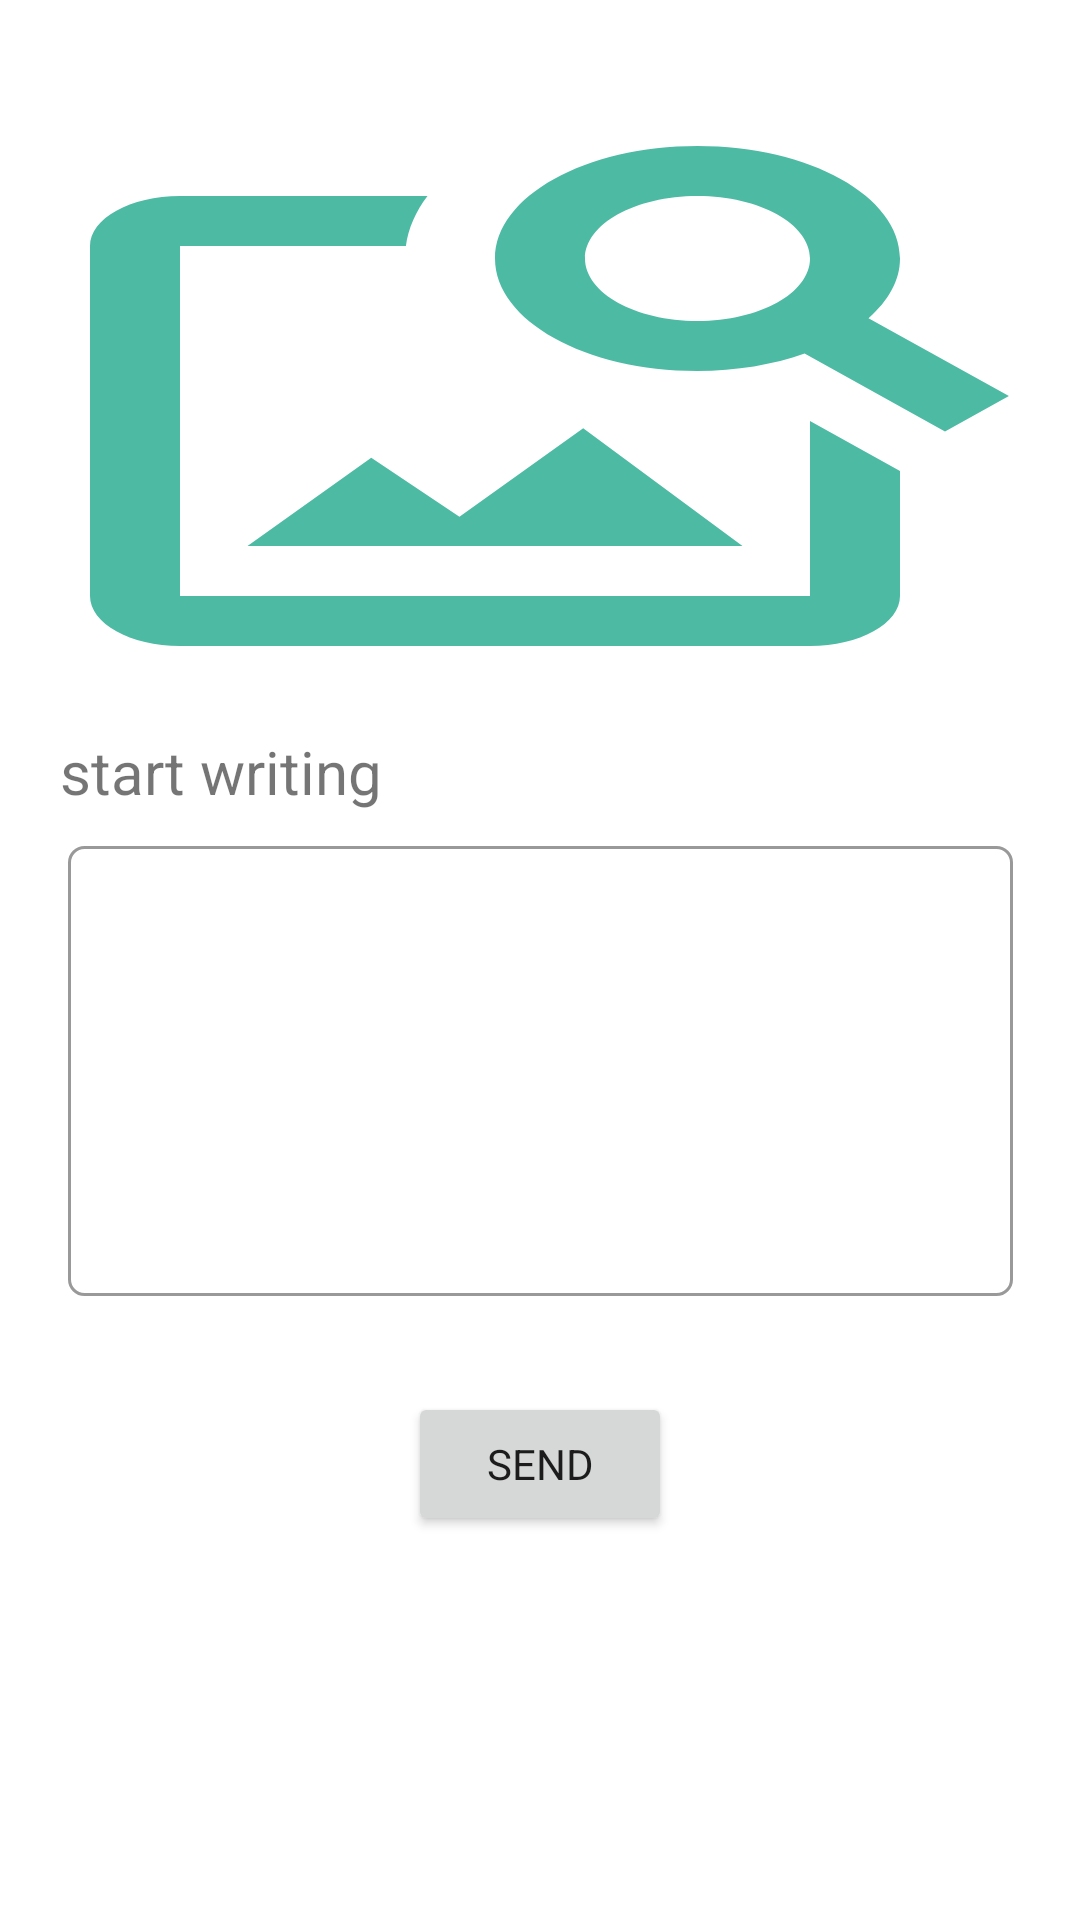

Write the Android layout XML for this screen, with the resource values it uses.
<!-- AndroidManifest.xml: application theme Theme.BlogApp -->
<!-- res/layout/fragment_new_post.xml -->
<?xml version="1.0" encoding="utf-8"?>
<androidx.constraintlayout.widget.ConstraintLayout xmlns:android="http://schemas.android.com/apk/res/android"
    xmlns:app="http://schemas.android.com/apk/res-auto"
    xmlns:tools="http://schemas.android.com/tools"
    android:layout_width="match_parent"
    android:layout_height="match_parent"
    tools:context=".views.mainapp.NewPostFragment">

    <ImageView
        android:id="@+id/postImageNew"
        android:layout_width="0dp"
        android:layout_height="200dp"
        android:layout_marginTop="32dp"
        android:background="@drawable/ic_baseline_image_search_24"
        android:clickable="true"
        android:contentDescription="@string/send"
        android:focusable="true"
        android:scaleType="centerCrop"
        app:layout_constraintEnd_toEndOf="parent"
        app:layout_constraintStart_toStartOf="parent"
        app:layout_constraintTop_toTopOf="parent" />

    <TextView
        android:layout_width="wrap_content"
        android:layout_height="wrap_content"
        android:layout_marginStart="20dp"
        android:contentDescription="@string/start_writing"
        android:text="@string/start_writing"
        android:textSize="20sp"
        app:layout_constraintBottom_toTopOf="@+id/editTextTextNewPost"
        app:layout_constraintStart_toStartOf="parent"
        app:layout_constraintTop_toBottomOf="@+id/postImageNew" />

    <EditText
        android:id="@+id/editTextTextNewPost"
        android:layout_width="wrap_content"
        android:layout_height="150dp"
        android:layout_marginTop="50dp"
        android:autofillHints="name"
        android:background="@drawable/text_background"
        android:ems="15"
        android:gravity="start"
        android:inputType="textMultiLine"
        app:layout_constraintEnd_toEndOf="parent"
        app:layout_constraintStart_toStartOf="parent"
        app:layout_constraintTop_toBottomOf="@+id/postImageNew"
        tools:ignore="LabelFor,SpeakableTextPresentCheck" />

    <Button
        android:id="@+id/sendNewPost"
        android:layout_width="wrap_content"
        android:layout_height="wrap_content"
        android:layout_marginTop="32dp"
        android:text="@string/send"
        app:layout_constraintEnd_toEndOf="parent"
        app:layout_constraintStart_toStartOf="parent"
        app:layout_constraintTop_toBottomOf="@+id/editTextTextNewPost" />
</androidx.constraintlayout.widget.ConstraintLayout>
<!-- resources referenced by this layout -->
<resources>
  <!-- drawable ic_baseline_image_search_24 (drawable) -->
  <vector android:height="24dp" android:tint="#4DBAA4"
      android:viewportHeight="24" android:viewportWidth="24"
      android:width="24dp" xmlns:android="http://schemas.android.com/apk/res/android">
      <path android:fillColor="@android:color/white" android:pathData="M18,13v7L4,20L4,6h5.02c0.05,-0.71 0.22,-1.38 0.48,-2L4,4c-1.1,0 -2,0.9 -2,2v14c0,1.1 0.9,2 2,2h14c1.1,0 2,-0.9 2,-2v-5l-2,-2zM16.5,18h-11l2.75,-3.53 1.96,2.36 2.75,-3.54zM19.3,8.89c0.44,-0.7 0.7,-1.51 0.7,-2.39C20,4.01 17.99,2 15.5,2S11,4.01 11,6.5s2.01,4.5 4.49,4.5c0.88,0 1.7,-0.26 2.39,-0.7L21,13.42 22.42,12 19.3,8.89zM15.5,9C14.12,9 13,7.88 13,6.5S14.12,4 15.5,4 18,5.12 18,6.5 16.88,9 15.5,9z"/>
  </vector>
  <!-- drawable text_background (drawable) -->
  <?xml version="1.0" encoding="utf-8"?>
  <shape xmlns:android="http://schemas.android.com/apk/res/android">
  
      <stroke
          android:width="1dp"
          android:color="@color/colorLightGrey" />
      <corners android:radius="5dp" />
  </shape>
  <string name="send">Send</string>
  <string name="start_writing">start writing</string>
  <style name="Theme.BlogApp" parent="Theme.MaterialComponents.DayNight.DarkActionBar">
          
          <item name="colorPrimary">@color/purple_500</item>
          <item name="colorPrimaryVariant">@color/purple_700</item>
          <item name="colorOnPrimary">@color/white</item>
          
          <item name="colorSecondary">@color/teal_200</item>
          <item name="colorSecondaryVariant">@color/teal_700</item>
          <item name="colorOnSecondary">@color/black</item>
          
          <item name="android:statusBarColor" tools:targetApi="l">?attr/colorPrimaryVariant</item>
          
          <item name="fontFamily">@font/leckerli_one_regular</item>
      </style>
  <color name="colorLightGrey">#999999</color>
  <color name="purple_500">#dddddd</color>
  <color name="purple_700">#2196f1</color>
  <color name="white">#FFFFFFFF</color>
  <color name="teal_200">#FF03DAC5</color>
  <color name="teal_700">#FF018786</color>
  <color name="black">#FF000000</color>
</resources>
